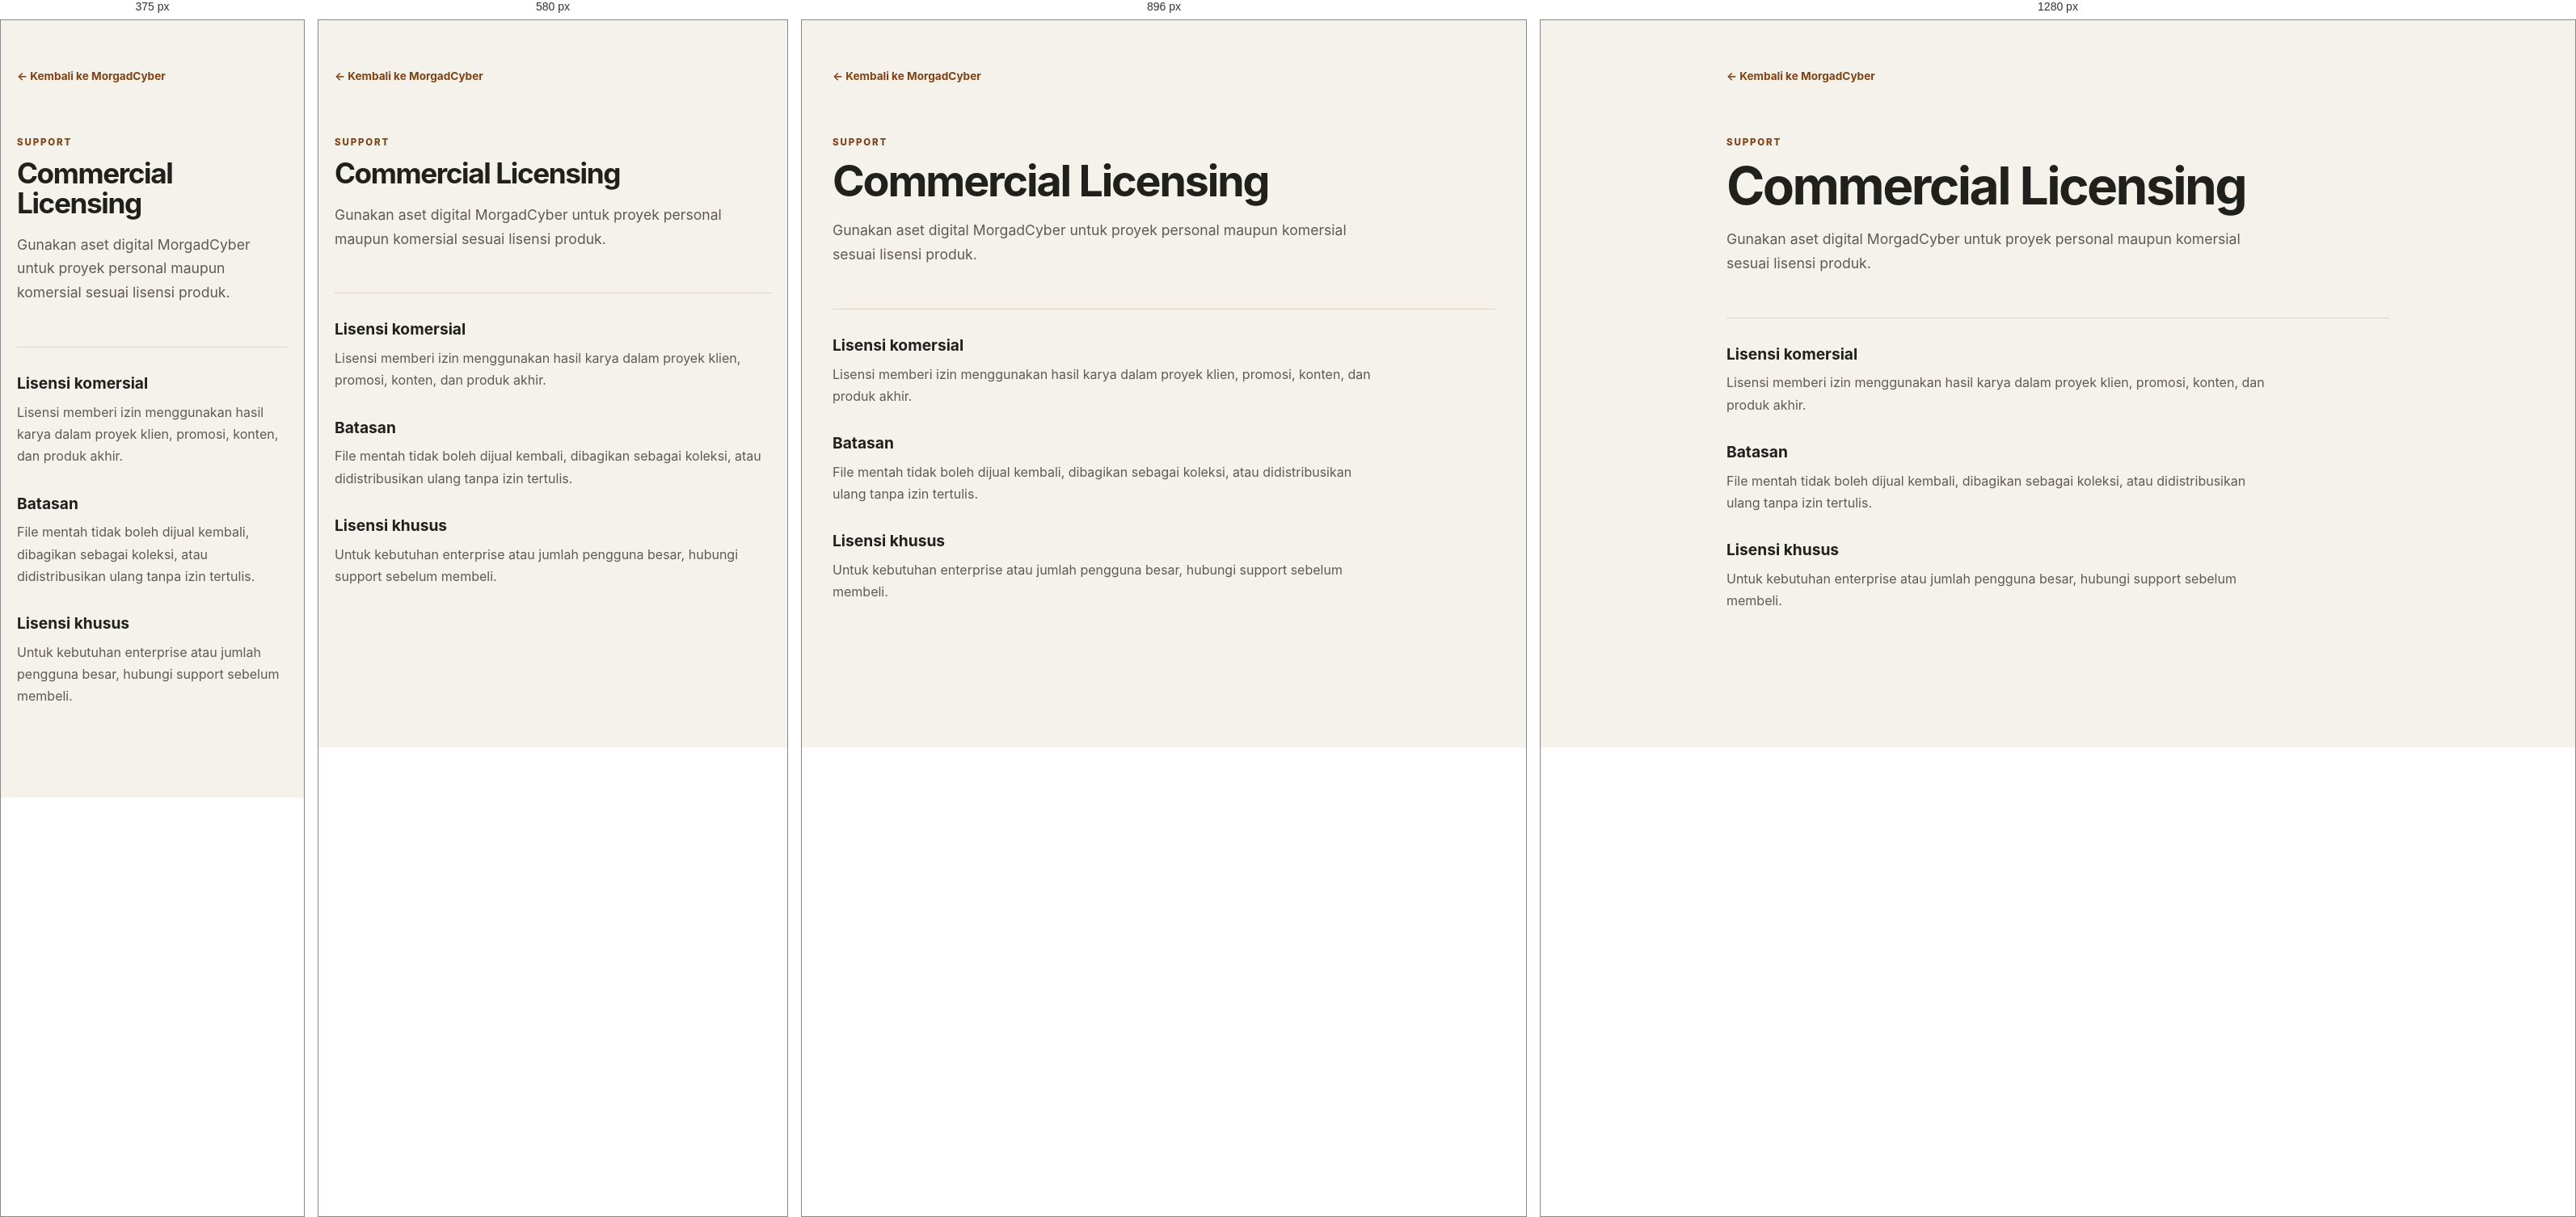
Rendered at 375 px, 580 px, 896 px and 1280 px, left to right.

<!-- file: commercial-licensing.html -->
<!doctype html><html lang="id"><head><meta charset="utf-8"><meta name="viewport" content="width=device-width,initial-scale=1"><title>Commercial Licensing - MorgadCyber</title><link rel="stylesheet" href="../../styles.css"></head><body><main class="policy-page"><a class="policy-back" href="../../index.html">← Kembali ke MorgadCyber</a><p class="policy-kicker">SUPPORT</p><h1>Commercial Licensing</h1><p class="policy-lead">Gunakan aset digital MorgadCyber untuk proyek personal maupun komersial sesuai lisensi produk.</p><section><h2>Lisensi komersial</h2><p>Lisensi memberi izin menggunakan hasil karya dalam proyek klien, promosi, konten, dan produk akhir.</p><h2>Batasan</h2><p>File mentah tidak boleh dijual kembali, dibagikan sebagai koleksi, atau didistribusikan ulang tanpa izin tertulis.</p><h2>Lisensi khusus</h2><p>Untuk kebutuhan enterprise atau jumlah pengguna besar, hubungi support sebelum membeli.</p></section></main></body></html>

/* @media block from styles.css */
@media (max-width: 640px) {
  .category-modal-grid {
    grid-template-columns: 1fr;
  }

  .category-modal-image {
    min-height: 220px;
    max-height: 280px;
  }

  .category-modal-details {
    padding: 24px;
  }
}

/* @media block from styles.css */
@media (max-width: 1100px) {
  .category-grid-5 {
    grid-template-columns: repeat(3, minmax(0, 1fr));
  }
}

/* @media block from styles.css */
@media (max-width: 760px) {
  .category-grid-5 {
    grid-template-columns: repeat(2, minmax(0, 1fr));
  }
}

/* @media block from styles.css */
@media (max-width: 520px) {
  .category-grid-5 {
    grid-template-columns: 1fr;
    max-width: 360px;
  }
}

/* @media block from styles.css */
@media (max-width: 1024px) {
  .hero-grid {
    grid-template-columns: 1fr;
    text-align: center;
    gap: 40px;
  }

  .hero-content {
    max-width: 100%;
    display: flex;
    flex-direction: column;
    align-items: center;
  }

  .hero-actions {
    justify-content: center;
  }

  .product-grid-4 {
    grid-template-columns: repeat(2, 1fr);
  }

  .featured-banner {
    grid-template-columns: 1fr;
    text-align: center;
    padding: 40px 32px;
  }

  .featured-content {
    max-width: 100%;
    display: flex;
    flex-direction: column;
    align-items: center;
  }

  .featured-benefits {
    align-items: center;
  }

  .how-it-works-flow {
    grid-template-columns: 1fr;
    gap: 16px;
  }

  .step-connector {
    display: none;
  }

  .why-choose-strip {
    grid-template-columns: repeat(2, 1fr);
  }

  .footer-grid {
    grid-template-columns: repeat(2, 1fr);
  }
}

/* @media block from styles.css */
@media (max-width: 768px) {

  .nav-links,
  .search-bar-toggle,
  .nav-actions .btn-header-cta {
    display: none;
  }

  .icon-button {
    width: 36px;
    height: 36px;
  }

  .section {
    padding-top: 36px;
    padding-bottom: 36px;
  }

  .hero-title {
    font-size: 2.35rem;
  }

  .floating-cards-wrapper {
    width: 320px;
    height: 340px;
  }

  .card-top-left {
    width: 150px;
    height: 110px;
  }

  .card-top-right {
    width: 135px;
    height: 105px;
  }

  .card-bottom-left {
    width: 140px;
    height: 165px;
  }

  .card-bottom-right {
    width: 160px;
    height: 130px;
  }

  .trust-strip {
    grid-template-columns: 1fr;
    gap: 14px;
    padding: 16px 20px;
  }

  .trust-item:not(:last-child) {
    border-right: none;
    border-bottom: 1px solid var(--color-border-light);
    padding-bottom: 12px;
  }

  .product-grid-4 {
    grid-template-columns: 1fr;
    max-width: 380px;
    margin: 0 auto;
  }

  .article-grid-3 {
    grid-template-columns: 1fr;
  }

  .cta-banner {
    flex-direction: column;
    text-align: center;
    padding: 32px 24px;
  }

  .cta-left {
    flex-direction: column;
  }

  .why-choose-strip {
    grid-template-columns: 1fr;
  }

  .modal-split-grid {
    grid-template-columns: 1fr;
  }

}

/* @media block from styles.css */
@media (max-width: 480px) {
  .container {
    padding-left: 10px;
    padding-right: 10px;
  }

  .nav-container {
    height: 58px;
    gap: 6px;
  }

  .brand-logo {
    min-width: 0;
    gap: 6px;
    font-size: 0.86rem;
    white-space: nowrap;
  }

  .logo-icon.brand-image {
    width: 30px;
    height: 30px;
    border-radius: 9px;
    flex: 0 0 auto;
  }

  .nav-actions {
    flex: 0 0 auto;
    gap: 4px;
  }

  .nav-actions .icon-button {
    width: 30px;
    height: 30px;
    padding: 4px;
  }

  .nav-actions #cartToggleBtn {
    width: 32px;
    height: 32px;
  }

  .language-current {
    min-width: 0;
    height: 32px;
    gap: 4px;
    padding: 0 5px;
  }

  .language-flag {
    width: 21px;
    height: 14px;
  }

  .language-currency-code {
    font-size: 0.62rem;
  }

  .language-chevron {
    width: 10px;
    height: 10px;
  }

  .hero-section {
    padding-top: 30px;
    padding-bottom: 22px;
  }

  .hero-grid {
    gap: 18px;
  }

  .hero-badge {
    margin-bottom: 14px;
  }

  .hero-title {
    max-width: 100%;
    font-size: 1.9rem;
    line-height: 1.12;
    margin-bottom: 12px;
  }

  .hero-subtitle {
    max-width: 340px;
    font-size: 0.92rem;
    line-height: 1.45;
    margin-bottom: 20px;
  }

  .hero-actions {
    width: 100%;
    gap: 8px;
  }

  .hero-actions .btn-primary,
  .hero-actions .btn-secondary {
    justify-content: center;
    padding: 10px 12px;
    font-size: 0.82rem;
  }

  .hero-visual {
    height: min(340px, calc((100vw - 40px) * 1.06));
  }

  .floating-cards-wrapper {
    width: min(320px, calc(100vw - 40px));
    height: 100%;
  }

  .card-top-left {
    top: 3%;
    left: 3%;
    width: 47%;
    height: 32%;
  }

  .card-top-right {
    top: 6%;
    right: 3%;
    width: 42%;
    height: 31%;
  }

  .card-bottom-left {
    bottom: 8%;
    left: 7%;
    width: 44%;
    height: 49%;
  }

  .card-bottom-right {
    bottom: 6%;
    right: 5%;
    width: 50%;
    height: 40%;
  }
}